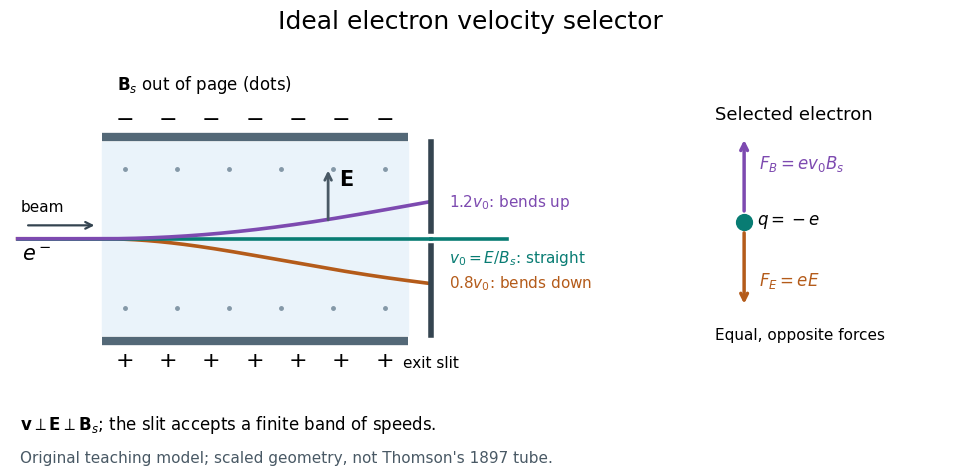

Write Python code to recreate this figure. (Note: this script raises an exception after producing the figure.)
"""Draw an ideal electron velocity selector; Python 3.14, matplotlib 3.10.7, numpy 2.3.5.

Run from _media: MPLBACKEND=Agg python ../electron-velocity-selector.py
The off-speed tracks solve the crossed-field equations exactly in scaled units.
"""
from pathlib import Path

import matplotlib.pyplot as plt
from matplotlib.patches import Rectangle
import numpy as np


def flight_time(x, u):
    """Invert x=t+(u-1)sin(t), with m=e=B=E=1 and u=v_initial/v_selected."""
    lo, hi = 0.0, 5.0
    for _ in range(60):
        mid = (lo + hi) / 2
        if mid + (u - 1) * np.sin(mid) < x:
            lo = mid
        else:
            hi = mid
    return (lo + hi) / 2


def main():
    plt.rcParams.update({"font.size": 12, "font.family": "DejaVu Sans"})
    fig = plt.figure(figsize=(10, 5), dpi=120, facecolor="white")
    ax = fig.add_axes((.04, .22, .65, .63))
    forces = fig.add_axes((.73, .28, .25, .49))
    fig.suptitle("Ideal electron velocity selector", fontsize=18, y=.96)
    ax.add_patch(Rectangle((0, -.72), 2, 1.44, color="#eaf3fa", zorder=0))
    for y, sign in [(.76, "−"), (-.76, "+")]:
        ax.plot([0, 2], [y, y], lw=6, color="#536877", solid_capstyle="butt")
        for x in np.linspace(.15, 1.85, 7):
            ax.text(x, y + (.13 if y > 0 else -.15), sign, ha="center", va="center", fontsize=16)
    for x in np.linspace(.15, 1.85, 6):
        for y in [-.52, .52]:
            ax.plot(x, y, ".", color="#8498a7", ms=5)
    ax.text(.1, 1.11, r"$\mathbf{B}_s$ out of page (dots)", fontsize=12)
    ax.annotate("", xy=(1.48, .53), xytext=(1.48, .12), arrowprops={"arrowstyle": "->", "lw": 2, "color": "#495965"})
    ax.text(1.55, .4, r"$\mathbf{E}$", fontsize=15)
    tracks = [(.8, "#b45b1a", r"$0.8v_0$: bends down"), (1., "#087c73", r"$v_0=E/B_s$: straight"), (1.2, "#7d4ab0", r"$1.2v_0$: bends up")]
    for u, color, label in tracks:
        t = np.linspace(0, flight_time(2.15, u), 400)
        # The uniform fields end at x=2. Drift freely to the aperture.
        te = flight_time(2, u)
        tf = np.minimum(t, te)
        x = tf + (u - 1) * np.sin(tf)
        y = (u - 1) * (1 - np.cos(tf))
        after = np.maximum(t - te, 0)
        x += after * (1 + (u - 1) * np.cos(te))
        y += after * (u - 1) * np.sin(te)
        keep = x <= 2.15
        ax.plot(np.r_[-.55, x[keep]], np.r_[0, y[keep]], color=color, lw=2.6)
        label_y = -.14 if u == 1 else y[keep][-1]
        ax.text(2.27, label_y, label, color=color, fontsize=11, va="center")
    for low, high in [(-.72, -.055), (.055, .72)]:
        ax.plot([2.15, 2.15], [low, high], lw=4, color="#344450")
    ax.plot([2.15, 2.65], [0, 0], color="#087c73", lw=2.6)
    ax.text(2.15, -.96, "exit slit", ha="center", fontsize=11)
    ax.text(-.52, -.16, r"$e^-$", fontsize=15)
    ax.annotate("", xy=(-.03, .1), xytext=(-.5, .1), arrowprops={"arrowstyle": "->", "color": "#344450", "lw": 1.6})
    ax.text(-.53, .2, "beam", fontsize=11)
    ax.set(xlim=(-.6, 3.65), ylim=(-1.05, 1.3))
    ax.axis("off")
    forces.scatter([0], [0], s=130, color="#087c73")
    forces.text(.09, 0, r"$q=-e$", va="center")
    forces.annotate("", xy=(0, .83), xytext=(0, .08), arrowprops={"arrowstyle": "->", "lw": 2.5, "color": "#7d4ab0"})
    forces.annotate("", xy=(0, -.83), xytext=(0, -.08), arrowprops={"arrowstyle": "->", "lw": 2.5, "color": "#b45b1a"})
    forces.text(.1, .57, r"$F_B=ev_0B_s$", color="#7d4ab0", va="center")
    forces.text(.1, -.57, r"$F_E=eE$", color="#b45b1a", va="center")
    forces.set(xlim=(-.3, 1.4), ylim=(-1.25, 1.15))
    forces.text(-.2, 1.0, "Selected electron", fontsize=13)
    forces.text(-.2, -1.15, "Equal, opposite forces", fontsize=11)
    forces.axis("off")
    fig.text(.05, .12, r"$\mathbf{v}\perp\mathbf{E}\perp\mathbf{B}_s$; the slit accepts a finite band of speeds.", fontsize=12)
    fig.text(.05, .055, "Original teaching model; scaled geometry, not Thomson's 1897 tube.", fontsize=11, color="#495965")
    fig.savefig(Path(__file__).stem + ".png", facecolor="white", transparent=False)
    plt.close(fig)


if __name__ == "__main__":
    main()
